pico-8 play session: mixed d-pad (fixed 12-tick cycle), after a click and taps of 🅾, ❎, 🅾+❎, 🅾 in the second before t = 0

[t = 1 s] mixed d-pad (1.2s cycle ×~1): → ← ↑ ↓ + 🅾/❎ taps, ~1s
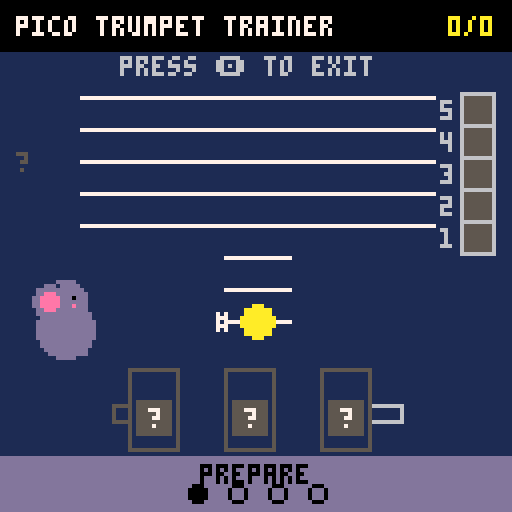
[t = 2 s] mixed d-pad (1.2s cycle ×~1): → ← ↑ ↓ + 🅾/❎ taps, ~2s
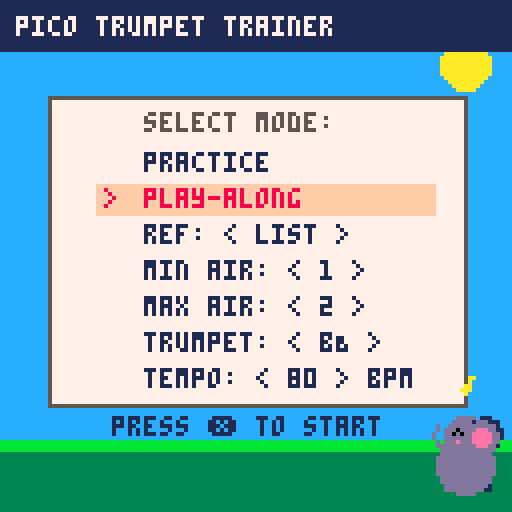

pico-8 cartridge
version 16
__lua__
-- trumpet fingering trainer
-- version 2.0 - full range expansion

function _init()
  -- app states: "menu", "reference", "quiz", "result", "play_along"
  state = "menu"
  menu_opt = 1
  ref_idx = 1
  ref_playing = false
  ref_flavor = "list"
  ref_v = { false, false, false }
  ref_air = 1
  playing_p = nil

  -- practice state variables
  score = 0
  total = 0
  is_correct = false
  user_v = { false, false, false }
  user_air = 2

  -- play-along state variables
  play_along_timer = 0
  failed = false

  -- difficulty ranges
  min_air = 1
  max_air = 2
  is_bb = true
  tempo = 80

  -- database of notes (f#3 to g5)
  -- y: standard treble clef positioning (F5 = 24, E4 = 56)
  -- v: valves, air: partial (1-5), w: srs weight, p: pico-8 pitch index (F#3=18 to G5=43)
  notes = {
    -- 1st partial
    { name = "f#3", y = 80, v = { true, true, true }, air = 1, p = 18 },
    { name = "g3", y = 76, v = { true, false, true }, air = 1, p = 19 },
    { name = "g#3", y = 76, v = { false, true, true }, air = 1, p = 20 },
    { name = "a3", y = 72, v = { true, true, false }, air = 1, p = 21 },
    { name = "bB3", y = 68, v = { true, false, false }, air = 1, p = 22 },
    { name = "b3", y = 68, v = { false, true, false }, air = 1, p = 23 },
    { name = "c4", y = 64, v = { false, false, false }, air = 1, p = 24 },
    -- 2nd partial
    { name = "c#4", y = 64, v = { true, true, true }, air = 2, p = 25 },
    { name = "d4", y = 60, v = { true, false, true }, air = 2, p = 26 },
    { name = "d#4", y = 60, v = { false, true, true }, air = 2, p = 27 },
    { name = "e4", y = 56, v = { true, true, false }, air = 2, p = 28 },
    { name = "f4", y = 52, v = { true, false, false }, air = 2, p = 29 },
    { name = "f#4", y = 52, v = { false, true, false }, air = 2, p = 30 },
    { name = "g4", y = 48, v = { false, false, false }, air = 2, p = 31 },
    -- 3rd partial
    { name = "g#4", y = 48, v = { false, true, true }, air = 3, p = 32 },
    { name = "a4", y = 44, v = { true, true, false }, air = 3, p = 33 },
    { name = "bB4", y = 40, v = { true, false, false }, air = 3, p = 34 },
    { name = "b4", y = 40, v = { false, true, false }, air = 3, p = 35 },
    { name = "c5", y = 36, v = { false, false, false }, air = 3, p = 36 },
    -- 4th partial
    { name = "c#5", y = 36, v = { true, true, false }, air = 4, p = 37 },
    { name = "d5", y = 32, v = { true, false, false }, air = 4, p = 38 },
    { name = "d#5", y = 32, v = { false, true, false }, air = 4, p = 39 },
    { name = "e5", y = 28, v = { false, false, false }, air = 4, p = 40 },
    -- 5th partial
    { name = "f5", y = 24, v = { true, false, false }, air = 5, p = 41 },
    { name = "f#5", y = 24, v = { false, true, false }, air = 5, p = 42 },
    { name = "g5", y = 20, v = { false, false, false }, air = 5, p = 43 }
  }

  -- background stars
  stars = {}
  for i = 1, 25 do
    add(
      stars, {
        x = rnd(128),
        y = rnd(128),
        speed = 0.2 + rnd(0.8),
        col = rnd({ 5, 6, 13 })
      }
    )
  end

  for n in all(notes) do
    n.w = 1
  end

  pick_new_note()
end

function pick_new_note()
  local active_notes = {}
  for n in all(notes) do
    if n.air >= min_air and n.air <= max_air then
      add(active_notes, n)
    end
  end

  local selection_pool = #active_notes > 0 and active_notes or notes

  if state == "quiz" or state == "result" then
    note = pick_weighted_note(selection_pool)
  else
    note = rnd(selection_pool)
  end

  user_v = { false, false, false }
  user_air = min_air
  -- default
end

function _update()
  if state == "menu" then
    for s in all(stars) do
      s.y -= s.speed
      if s.y < 0 then
        s.y = 128
        s.x = rnd(128)
      end
    end
    if btnp(2) then menu_opt = max(1, menu_opt - 1) end
    if btnp(3) then menu_opt = min(7, menu_opt + 1) end

    if menu_opt == 3 then
      if btnp(0) then
        if ref_flavor == "list" then
          ref_flavor = "sticky"
        elseif ref_flavor == "valves" then
          ref_flavor = "list"
        else
          ref_flavor = "valves"
        end
      elseif btnp(1) then
        if ref_flavor == "list" then
          ref_flavor = "valves"
        elseif ref_flavor == "valves" then
          ref_flavor = "sticky"
        else
          ref_flavor = "list"
        end
      end
    elseif menu_opt == 4 then
      if btnp(0) then min_air = max(1, min_air - 1) end
      if btnp(1) or btnp(5) then
        min_air = min_air + 1
        if min_air > 5 then min_air = 1 end
        if max_air < min_air then max_air = min_air end
      end
    elseif menu_opt == 5 then
      if btnp(0) then
        max_air = max(1, max_air - 1)
        if min_air > max_air then min_air = max_air end
      end
      if btnp(1) or btnp(5) then
        max_air = max_air + 1
        if max_air > 5 then max_air = 1 end
        if min_air > max_air then min_air = max_air end
      end
    elseif menu_opt == 6 then
      if btnp(0) or btnp(1) or btnp(5) then is_bb = not is_bb end
    elseif menu_opt == 7 then
      if btnp(0) then tempo = max(40, tempo - 5) end
      if btnp(1) or btnp(5) then
        tempo = tempo + 5
        if tempo > 120 then tempo = 40 end
      end
    end

    if btnp(5) and menu_opt <= 3 then
      if menu_opt == 1 then
        state = "quiz"
        score = 0
        total = 0
        pick_new_note()
      elseif menu_opt == 2 then
        state = "play_along"
        score = 0
        total = 0
        play_along_timer = 0
        failed = false
        pick_new_note()
      elseif menu_opt == 3 then
        state = "reference"
        ref_idx = 1
        ref_v = { false, false, false }
        ref_air = 1
      end
    end
  elseif state == "reference" then
    if ref_flavor == "list" then
      if btnp(0) then
        stop_pitch()
        ref_playing = false
        ref_idx = max(1, ref_idx - 1)
      end
      if btnp(1) then
        stop_pitch()
        ref_playing = false
        ref_idx = min(#notes, ref_idx + 1)
      end
      if btnp(4) then
        stop_pitch()
        ref_playing = false
        state = "menu"
      end

      if btn(5) then
        if not ref_playing then
          local ref_note = notes[ref_idx]
          local p = is_bb and ref_note.p - 2 or ref_note.p
          play_pitch(p)
          ref_playing = true
        end
      else
        if ref_playing then
          stop_pitch()
          ref_playing = false
        end
      end
    else
      -- valves or sticky mode
      if ref_flavor == "sticky" then
        ref_v[1] = btn(0)
        ref_v[3] = btn(1)
        ref_v[2] = btn(3)

        if btnp(2) then
          ref_air = ref_air + 1
          if ref_air > 5 then ref_air = 1 end
        end
      else
        -- toggle valves mode
        if btnp(0) then ref_v[1] = not ref_v[1] end
        if btnp(1) then ref_v[3] = not ref_v[3] end
        if btnp(2) then
          ref_air = ref_air + 1
          if ref_air > 5 then ref_air = 1 end
        end
        if btnp(3) then ref_v[2] = not ref_v[2] end
      end

      if btnp(4) then
        stop_pitch()
        ref_playing = false
        playing_p = nil
        state = "menu"
      end

      -- find note matching ref_v and ref_air
      local p = get_pitch(ref_v, ref_air)
      local found = find_note_by_pitch(p)

      if btn(5) then
        if found then
          if not ref_playing then
            local pitch_val = is_bb and found.p - 2 or found.p
            play_pitch(pitch_val)
            ref_playing = true
            playing_p = p
          elseif playing_p ~= p then
            stop_pitch()
            local pitch_val = is_bb and found.p - 2 or found.p
            play_pitch(pitch_val)
            playing_p = p
          end
        end
      else
        if ref_playing then
          stop_pitch()
          ref_playing = false
          playing_p = nil
        end
      end
    end
  elseif state == "quiz" then
    if btnp(0) then user_v[1] = not user_v[1] end
    if btnp(1) then user_v[3] = not user_v[3] end

    if btnp(2) then
      user_air = user_air + 1
      if user_air > 5 then user_air = 1 end
    end
    if btnp(3) then user_v[2] = not user_v[2] end

    if btnp(4) then
      state = "menu"
    end

    if btnp(5) then
      total += 1
      local valves_correct = user_v[1] == note.v[1]
          and user_v[2] == note.v[2]
          and user_v[3] == note.v[3]
      local air_correct = user_air == note.air

      if valves_correct and air_correct then
        is_correct = true
        score += 1
        sfx(0)
        note.w = max(0.2, note.w * 0.5)
      else
        is_correct = false
        sfx(1)
        note.w = min(5, note.w * 2)
      end
      local p = is_bb and note.p - 2 or note.p
      play_pitch(p)
      state = "result"
    end
  elseif state == "result" then
    if btnp(4) then
      stop_pitch()
      state = "menu"
    end
    if btnp(5) then
      stop_pitch()
      pick_new_note()
      state = "quiz"
    end
  elseif state == "play_along" then
    if btnp(4) then
      stop_pitch()
      state = "menu"
      return
    end

    local beat_len = flr(1800 / tempo)
    local cycle_len = beat_len * 12

    if play_along_timer % beat_len == 0 then
      local beat = flr(play_along_timer / beat_len) + 1
      play_click()

      if beat == 5 then
        local p = is_bb and note.p - 2 or note.p
        play_pitch(p)
      elseif beat == 9 then
        stop_pitch()
      end
    end

    play_along_timer += 1

    if play_along_timer >= cycle_len then
      score += 1
      total += 1

      play_along_timer = 0
      pick_new_note()
    end
  end
end

function _draw()
  cls(1)

  if state == "menu" then
    cls(12) -- sky blue

    -- draw savanna sun
    circfill(116, 16, 6, 10) -- yellow sun

    -- draw grass hills
    rectfill(0, 110, 128, 128, 3) -- dark green savanna ground
    rectfill(0, 110, 128, 112, 11) -- light green top grass line

    rectfill(0, 0, 128, 12, 1) -- dark blue banner for title
    print("pico trumpet trainer", 4, 4, 7)

    rectfill(12, 24, 116, 101, 7) -- white paper/card menu box
    rect(12, 24, 116, 101, 5) -- dark gray menu outline

    print("select mode:", 36, 28, 5) -- dark gray subtitle

    local c1 = menu_opt == 1 and 8 or 1
    local c2 = menu_opt == 2 and 8 or 1
    local c3 = menu_opt == 3 and 8 or 1
    local c4 = menu_opt == 4 and 8 or 1
    local c5 = menu_opt == 5 and 8 or 1
    local c6 = menu_opt == 6 and 8 or 1
    local c7 = menu_opt == 7 and 8 or 1

    local sel_y = 38 + (menu_opt - 1) * 9
    rectfill(24, sel_y - 1, 108, sel_y + 6, 15) -- peach/light orange selection bar

    print("practice", 36, 38, c1)
    print("play-along", 36, 47, c2)
    print("ref: < " .. ref_flavor .. " >", 36, 56, c3)
    print("min air: < " .. min_air .. " >", 36, 65, c4)
    print("max air: < " .. max_air .. " >", 36, 74, c5)
    print("trumpet: < " .. (is_bb and "bB" or "c") .. " >", 36, 83, c6)
    print("tempo: < " .. tempo .. " > bpm", 36, 92, c7)

    local arrow_x = 28 + sin(t() * 2) * 2
    print(">", arrow_x, sel_y, 8) -- red selection arrow

    if menu_opt <= 3 then
      print("press \151 to start", 28, 104, 1) -- dark blue on sky background
    else
      print("adjust: \139/\145 or press \151", 20, 104, 1) -- dark blue on sky background
    end
    draw_elephant(116, 122, true, true, true)
    return
  end

  -- header
  rectfill(0, 0, 128, 12, 0)
  print("pico trumpet trainer", 4, 4, 7)

  if state == "quiz" or state == "result" or state == "play_along" then
    local score_str = score .. "/" .. total
    print(score_str, 124 - #score_str * 4, 4, 10)
  elseif state == "reference" then
    print("reference", 92, 4, 10)
  end

  if state == "quiz" or state == "result" then
    local mastery = flr(100 * (5 - note.w) / 4.8)
    print("srs: " .. mastery .. "%", 4, 16, 6)
  end

  -- treble clef staff
  for i = 0, 4 do
    local line_y = 24 + (i * 8)
    line(20, line_y, 108, line_y, 7)
  end

  local draw_note = nil
  if state == "reference" then
    if ref_flavor == "list" then
      draw_note = notes[ref_idx]
    else
      local p = get_pitch(ref_v, ref_air)
      draw_note = find_note_by_pitch(p)
    end
  else
    draw_note = note
  end

  -- note letter name
  if draw_note then
    local show_name = true
    if state == "quiz" then
      show_name = false
    elseif state == "play_along" then
      local beat_len = flr(1800 / tempo)
      local beat = flr(play_along_timer / beat_len) + 1
      if beat <= 8 then
        show_name = false
      end
    end

    if show_name then
      print(draw_note.name, 4, 38, 10)
    else
      print("?", 4, 38, 5)
    end

    -- dynamic ledger lines
    local l_y = 64
    while l_y <= draw_note.y do
      line(56, l_y, 72, l_y, 7)
      l_y += 8
    end

    -- accidentals (sharp/flat)
    local acc = sub(draw_note.name, 2, 2)
    if acc == "#" or acc == "b" or acc == "B" then
      print(acc, 54, draw_note.y - 2, 7)
    end

    -- note head
    circfill(64, draw_note.y, 4, 10)
  else
    -- draw_note is nil (only possible in reference mode valves flavor)
    print("?", 4, 38, 5)
    print("?", 62, 52, 5)
  end

  draw_valves(34, 100)
  draw_air()

  -- draw elephant mascot
  local happy = false
  local playing = false
  local ex = 18
  local ey = 86
  if state == "result" then
    happy = is_correct
    playing = true
  elseif state == "play_along" then
    local beat_len = flr(1800 / tempo)
    local beat = flr(play_along_timer / beat_len) + 1
    if beat >= 5 and beat <= 8 then
      happy = true
      playing = true
    end
    -- bounce and sway dance to the beat!
    local phase = (play_along_timer % beat_len) / beat_len
    ey = ey - flr(sin(phase * 0.5) * 2)
    ex = ex + (beat % 2 == 1 and 1 or -1) * flr(sin(phase * 0.5) * 2)
  elseif state == "reference" then
    happy = ref_playing
    playing = ref_playing
  end
  draw_elephant(ex, ey, playing, happy, false)

  -- ui contextual instructions
  if state == "quiz" then
    print("\139/\153/\145:valves \148:cycle air", 16, 114, 6)
    print("\151:submit  \142:quit", 32, 122, 7)
  elseif state == "result" then
    if is_correct then
      rectfill(0, 112, 128, 128, 11)
      print("correct!", 48, 113, 0)
      print("\151:next  \142:quit", 36, 121, 0)
    else
      rectfill(0, 112, 128, 128, 8)
      print("wrong! correct shown", 24, 113, 7)
      print("\151:next  \142:quit", 36, 121, 7)
    end
  elseif state == "reference" then
    if ref_flavor == "list" then
      print("\139/\145:navigate  \151:play note", 14, 114, 6)
      print("press \142 for menu", 30, 122, 7)
    elseif ref_flavor == "valves" then
      print("\139/\153/\145:valves \148:cycle air", 16, 114, 6)
      print("\151:play note  \142:quit", 24, 122, 7)
    else
      -- sticky
      print("hold \139/\153/\145:valves \148:cycle air", 6, 114, 6)
      print("\151:play note  \142:quit", 24, 122, 7)
    end
  elseif state == "play_along" then
    print("press \142 to exit", 30, 14, 6)

    local beat_len = flr(1800 / tempo)
    local beat = flr(play_along_timer / beat_len) + 1
    local beat_in_phase = ((beat - 1) % 4) + 1

    local phase_name = "prepare"
    if beat > 8 then
      phase_name = "reveal"
    elseif beat > 4 then
      phase_name = "play"
    end

    local banner_col = 13
    local text = "prepare"
    if phase_name == "play" then
      banner_col = 10
      text = "play!"
    elseif phase_name == "reveal" then
      banner_col = 11
      text = "revealed"
    end

    rectfill(0, 114, 128, 128, banner_col)
    print(text, 64 - #text * 2, 116, 0)

    local dot_start_x = 64 - 15
    for i = 1, 4 do
      local dx = dot_start_x + (i - 1) * 10
      if i == beat_in_phase then
        circfill(dx, 123, 2, 0)
      else
        circ(dx, 123, 2, 0)
      end
    end
  end
end

function draw_valves(start_x, y)
  local draw_note = nil
  if state == "reference" then
    if ref_flavor == "list" then
      draw_note = notes[ref_idx]
    else
      local p = get_pitch(ref_v, ref_air)
      draw_note = find_note_by_pitch(p)
    end
  else
    draw_note = note
  end

  local reveal = true
  if state == "play_along" then
    local beat_len = flr(1800 / tempo)
    local beat = flr(play_along_timer / beat_len) + 1
    if beat <= 8 then
      reveal = false
    end
  end

  local slide_1_out = false
  local slide_3_out = false
  if draw_note then
    local name = draw_note.name
    if name == "f#3" or name == "g3" or name == "c#4" or name == "d4" then
      slide_3_out = true
    elseif name == "a4" or name == "d5" then
      slide_1_out = true
    end
  end

  for i = 1, 3 do
    local vx = start_x + (i - 1) * 24
    local active = user_v[i]
    if state == "reference" then
      if ref_flavor == "list" then
        active = draw_note.v[i]
      else
        active = ref_v[i]
      end
    elseif (state == "result" and not is_correct) or (state == "play_along" and reveal) then
      active = draw_note.v[i]
    end

    -- draw slides
    if i == 1 then
      if slide_1_out then
        rect(vx - 10, y + 1, vx - 2, y + 5, 6)
      else
        rect(vx - 6, y + 1, vx - 2, y + 5, 5)
      end
    elseif i == 3 then
      if slide_3_out then
        rect(vx + 10, y + 1, vx + 18, y + 5, 6)
      else
        rect(vx + 10, y + 1, vx + 14, y + 5, 5)
      end
    end

    rect(vx - 2, y - 8, vx + 10, y + 12, 5)
    if not reveal then
      rectfill(vx, y, vx + 8, y + 8, 5)
      print("?", vx + 3, y + 2, 7)
    else
      if active then
        rectfill(vx, y, vx + 8, y + 8, 12)
        print(i, vx + 3, y + 2, 0)
      else
        rect(vx, y, vx + 8, y + 8, 7)
        print(i, vx + 3, y + 2, 7)
      end
    end
  end
end

function draw_air()
  local draw_note = nil
  if state == "reference" then
    if ref_flavor == "list" then
      draw_note = notes[ref_idx]
    end
  else
    draw_note = note
  end
  local active_air = user_air
  local col = 12

  local reveal = true
  if state == "play_along" then
    local beat_len = flr(1800 / tempo)
    local beat = flr(play_along_timer / beat_len) + 1
    if beat <= 8 then
      reveal = false
    else
      active_air = draw_note.air
      col = 11
    end
  elseif state == "result" then
    active_air = draw_note.air
    col = is_correct and 11 or 8
  elseif state == "reference" then
    if ref_flavor == "list" then
      active_air = draw_note.air
    else
      active_air = ref_air
    end
    col = 11
  end

  for i = 1, 5 do
    local by = 64 - (i * 8)
    local fill_col = 5
    if reveal then
      if active_air == i then
        fill_col = col
      end
    end

    rectfill(116, by, 122, by + 6, fill_col)
    rect(115, by - 1, 123, by + 7, 6)
    print(i, 110, by + 1, 6)
  end
end

function play_pitch(p)
  local addr = 0x3354
  poke(addr, p)
  poke(addr + 1, 40)
  poke(addr + 2, p)
  poke(addr + 3, 40)
  poke(addr + 65, 30)
  poke(addr + 66, 0)
  poke(addr + 67, 1)
  sfx(5, 3)
end

function stop_pitch()
  sfx(-1, 3)
end

function play_click()
  local addr = 0x3310
  poke(addr, 50)
  poke(addr + 1, 51)
  poke(addr + 2, 0)
  poke(addr + 3, 0)
  poke(addr + 65, 2)
  poke(addr + 66, 0)
  poke(addr + 67, 0)
  sfx(4, 2)
end

function draw_elephant(x, y, playing, happy, flip)
  local d = flip and -1 or 1

  -- back legs (dark blue, color 1)
  rectfill(x - 6 * d, y - 3, x - 3 * d, y, 1)
  rectfill(x + 1 * d, y - 3, x + 4 * d, y, 1)

  -- front legs (lavender, color 13)
  rectfill(x - 4 * d, y - 4, x - 1 * d, y, 13)
  rectfill(x + 2 * d, y - 4, x + 5 * d, y, 13)

  -- body
  circfill(x, y - 6, 7, 13)

  -- head
  circfill(x, y - 13, 5, 13)

  -- cheek blush (pink, color 14)
  pset(x + 2 * d, y - 12, 14)

  -- eyes
  if happy then
    -- curved happy eye
    line(x + 1 * d, y - 14, x + 2 * d, y - 15, 0)
    line(x + 2 * d, y - 15, x + 3 * d, y - 14, 0)
  else
    -- normal dot eye
    pset(x + 2 * d, y - 14, 0)
  end

  -- back ear (dark blue, color 1)
  circfill(x - 5 * d, y - 14, 4, 1)

  -- front ear (lavender & pink inner)
  local flap = 0
  if playing then
    flap = flr(sin(t() * 8) * 2)
  end
  circfill(x - 4 * d, y - 13 + flap, 4, 13)
  circfill(x - 4 * d, y - 13 + flap, 2, 14)

  -- trunk
  if playing then
    line(x + 4 * d, y - 12, x + 7 * d, y - 11, 13)
    line(x + 7 * d, y - 11, x + 8 * d, y - 14, 13)
    line(x + 8 * d, y - 14, x + 7 * d, y - 16, 13)

    -- floating music note (yellow, color 10)
    local note_t = (t() * 0.8) % 1
    local nx = x + 7 * d + note_t * 16
    local ny = y - 16 - note_t * 16 + sin(t() * 6) * 2
    circfill(nx, ny, 1, 10)
    line(nx + 1, ny, nx + 1, ny - 3, 10)
    pset(nx + 2, ny - 3, 10)
  else
    line(x + 4 * d, y - 12, x + 6 * d, y - 10, 13)
    line(x + 6 * d, y - 10, x + 6 * d, y - 7, 13)
  end
end

function get_pitch(v, air)
  local natural_pitches = { 24, 31, 36, 40, 43 }
  local base = natural_pitches[air]

  local offset = 0
  if v[1] and v[2] and v[3] then
    offset = -6
  elseif v[1] and v[3] then
    offset = -5
  elseif v[2] and v[3] then
    offset = -4
  elseif (v[1] and v[2]) or v[3] then
    offset = -3
  elseif v[1] then
    offset = -2
  elseif v[2] then
    offset = -1
  end

  return base + offset
end

function find_note_by_pitch(p)
  for n in all(notes) do
    if n.p == p then
      return n
    end
  end
  return nil
end

function pick_weighted_note(note_list)
  local total_w = 0
  for n in all(note_list) do
    total_w += n.w
  end

  local r = rnd(total_w)
  local sum = 0
  for n in all(note_list) do
    sum += n.w
    if r <= sum then
      return n
    end
  end
  return note_list[1]
end
